The GitHub repository juliaparish/deeplearning_iNaturalist contains a labelled image folder "spp10" with 10 categories: Utetheisa pulchella moth, Agrotis puta moth, whooping crane Grus americana, Carex sprengelii sedge, Cyperus esculentus sedge, Nabalus trifoliolatus plant, Pyrrhopappus pauciflorus plant, Quercus garryana oak, Quercus geminata oak, Hydrolea ovata plant. Examples follow, each with its label.

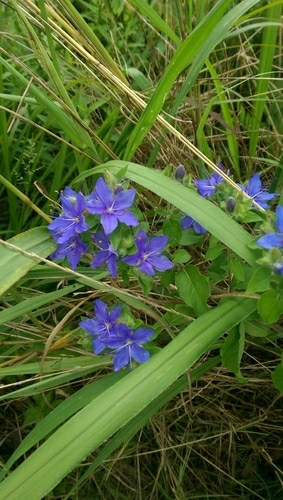
Label: Hydrolea ovata plant

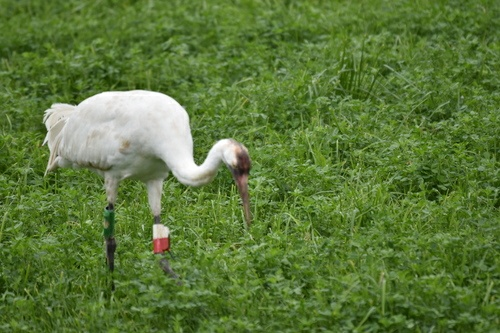
Label: whooping crane Grus americana

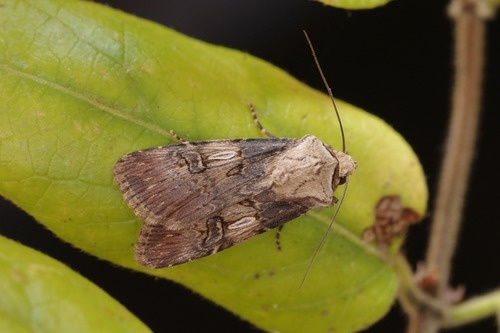
Label: Agrotis puta moth

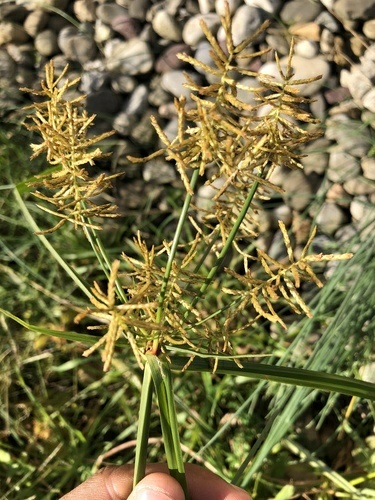
Label: Cyperus esculentus sedge

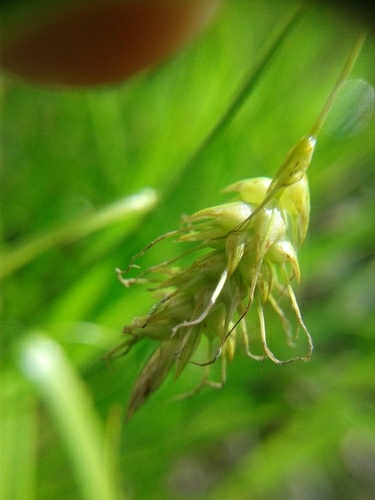
Label: Carex sprengelii sedge

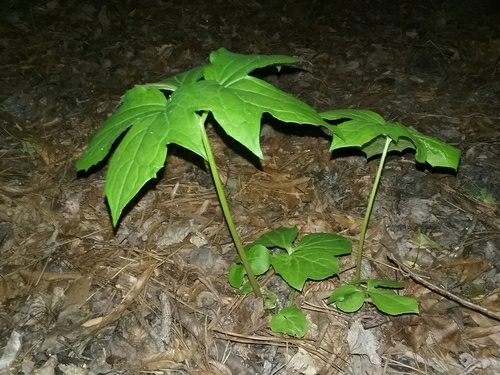
Label: Nabalus trifoliolatus plant
